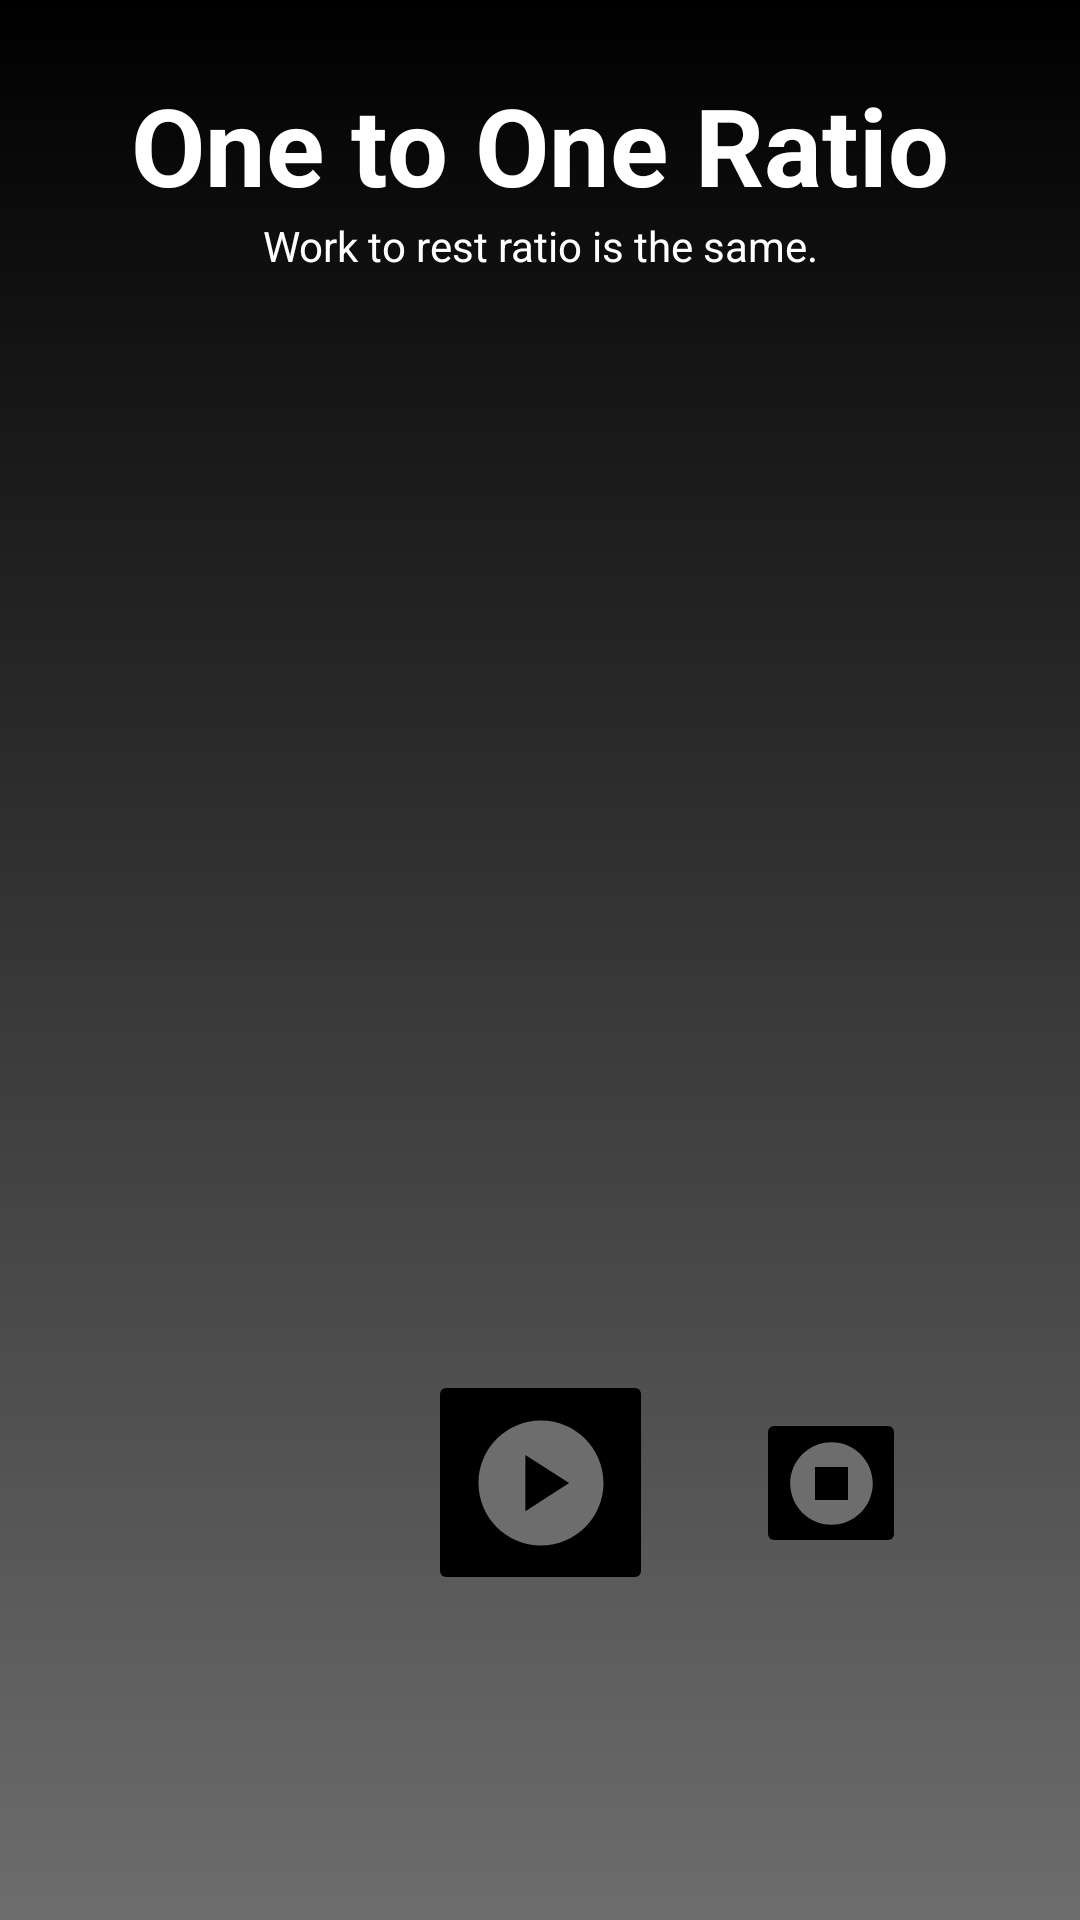

Here is an Android app screen rendered from its layout file. Give the layout XML and the strings, colors and styles it references.
<!-- AndroidManifest.xml: application theme Theme.SSTimerApp -->
<!-- res/layout/activity_one_to_one_ratio.xml -->
<?xml version="1.0" encoding="utf-8"?>
<androidx.constraintlayout.widget.ConstraintLayout xmlns:android="http://schemas.android.com/apk/res/android"
    xmlns:app="http://schemas.android.com/apk/res-auto"
    xmlns:tools="http://schemas.android.com/tools"
    android:layout_width="match_parent"
    android:layout_height="match_parent"
    android:background="@drawable/gradient_overlay"
    android:padding="24dp"
    tools:context=".OneToOneRatio">

    <TextView
        android:id="@+id/test_timer_title"
        android:layout_width="wrap_content"
        android:layout_height="wrap_content"
        android:text="@string/one_to_one_ratio_title"
        android:textColor="@color/white"
        android:textSize="36sp"
        android:textStyle="bold"
        app:layout_constraintEnd_toEndOf="parent"
        app:layout_constraintStart_toStartOf="parent"
        app:layout_constraintTop_toTopOf="parent" />

    <TextView
        android:id="@+id/test_timer_subtitle"
        android:layout_width="wrap_content"
        android:layout_height="wrap_content"
        android:text="@string/one_to_one_subtitle"
        android:textColor="@color/white"
        app:layout_constraintEnd_toEndOf="parent"
        app:layout_constraintStart_toStartOf="parent"
        app:layout_constraintTop_toBottomOf="@id/test_timer_title" />

    <TextView
        android:id="@+id/textview_countdown_timer"
        android:layout_width="wrap_content"
        android:layout_height="wrap_content"
        android:textColor="@color/white"
        android:textSize="60sp"
        app:layout_constraintBottom_toTopOf="@+id/textview_movement"
        app:layout_constraintEnd_toEndOf="parent"
        app:layout_constraintHorizontal_bias="0.5"
        app:layout_constraintStart_toStartOf="parent"
        app:layout_constraintTop_toBottomOf="@+id/test_timer_subtitle"
        tools:text="1:00" />

    <TextView
        android:id="@+id/textview_movement"
        android:layout_width="wrap_content"
        android:layout_height="wrap_content"
        android:textColor="@color/white"
        android:textSize="24sp"
        app:layout_constraintBottom_toTopOf="@+id/start_timer_button"
        app:layout_constraintEnd_toEndOf="parent"
        app:layout_constraintHorizontal_bias="0.5"
        app:layout_constraintStart_toStartOf="parent"
        app:layout_constraintTop_toBottomOf="@+id/textview_countdown_timer"
        tools:text="Swing 10" />

    <ImageButton
        android:id="@+id/start_timer_button"
        android:contentDescription="@string/start_timer_button"
        android:layout_width="75dp"
        android:layout_height="75dp"
        android:backgroundTint="@color/sfblack"
        android:src="@drawable/ic_play_24"
        app:layout_constraintBottom_toBottomOf="parent"
        app:layout_constraintEnd_toEndOf="parent"
        app:layout_constraintHorizontal_bias="0.5"
        app:layout_constraintStart_toStartOf="parent"
        app:layout_constraintTop_toBottomOf="@+id/textview_movement" />

    <ImageButton
        android:id="@+id/stop_timer_button"
        android:contentDescription="@string/stop_timer_button"
        android:layout_width="50dp"
        android:layout_height="50dp"
        android:backgroundTint="@color/sfblack"
        android:src="@drawable/ic_stop__24"
        app:layout_constraintBottom_toBottomOf="@id/start_timer_button"
        app:layout_constraintEnd_toEndOf="parent"
        app:layout_constraintStart_toEndOf="@id/start_timer_button"
        app:layout_constraintTop_toTopOf="@id/start_timer_button" />

</androidx.constraintlayout.widget.ConstraintLayout>
<!-- resources referenced by this layout -->
<resources>
  <color name="sfblack">#FF000000</color>
  <color name="white">#FFFFFFFF</color>
  <!-- drawable gradient_overlay (drawable) -->
  <?xml version="1.0" encoding="utf-8"?>
  <shape xmlns:android="http://schemas.android.com/apk/res/android">
  
      <gradient
          android:angle="270"
          android:endColor="@color/sfgrey"
          android:startColor="@color/sfblack"/>
  
  </shape>
  <!-- drawable ic_play_24 (drawable) -->
  <vector xmlns:android="http://schemas.android.com/apk/res/android"
      android:width="50dp"
      android:height="50dp"
      android:tint="@color/sfgrey"
      android:viewportWidth="24"
      android:viewportHeight="24">
      <path
          android:fillColor="@color/white"
          android:pathData="M12,2C6.48,2 2,6.48 2,12s4.48,10 10,10s10,-4.48 10,-10S17.52,2 12,2zM9.5,16.5v-9l7,4.5L9.5,16.5z" />
  </vector>
  <!-- drawable ic_stop__24 (drawable) -->
  <vector xmlns:android="http://schemas.android.com/apk/res/android"
      android:width="33dp"
      android:height="33dp"
      android:tint="@color/sfgrey"
      android:viewportWidth="24"
      android:viewportHeight="24">
      <path
          android:fillColor="@android:color/white"
          android:pathData="M12,2C6.48,2 2,6.48 2,12c0,5.52 4.48,10 10,10s10,-4.48 10,-10C22,6.48 17.52,2 12,2zM16,16H8V8h8V16z" />
  </vector>
  <string name="one_to_one_ratio_title">One to One Ratio</string>
  <string name="one_to_one_subtitle">Work to rest ratio is the same.</string>
  <string name="start_timer_button">start_timer_button</string>
  <string name="stop_timer_button">stop_timer_button</string>
  <style name="Theme.SSTimerApp" parent="Theme.MaterialComponents.DayNight.DarkActionBar">
          
          <item name="colorPrimary">@color/sfblack</item>
          <item name="colorPrimaryVariant">@color/sfgrey</item>
          <item name="colorOnPrimary">@color/white</item>
          
          <item name="colorSecondary">@color/sfgrey</item>
          <item name="colorSecondaryVariant">@color/sfblack</item>
          <item name="colorOnSecondary">@color/black</item>
          
          <item name="android:statusBarColor">?attr/colorPrimaryVariant</item>
          
      </style>
  <color name="sfgrey">#FF6D6D6D</color>
  <color name="black">#FF000000</color>
</resources>
